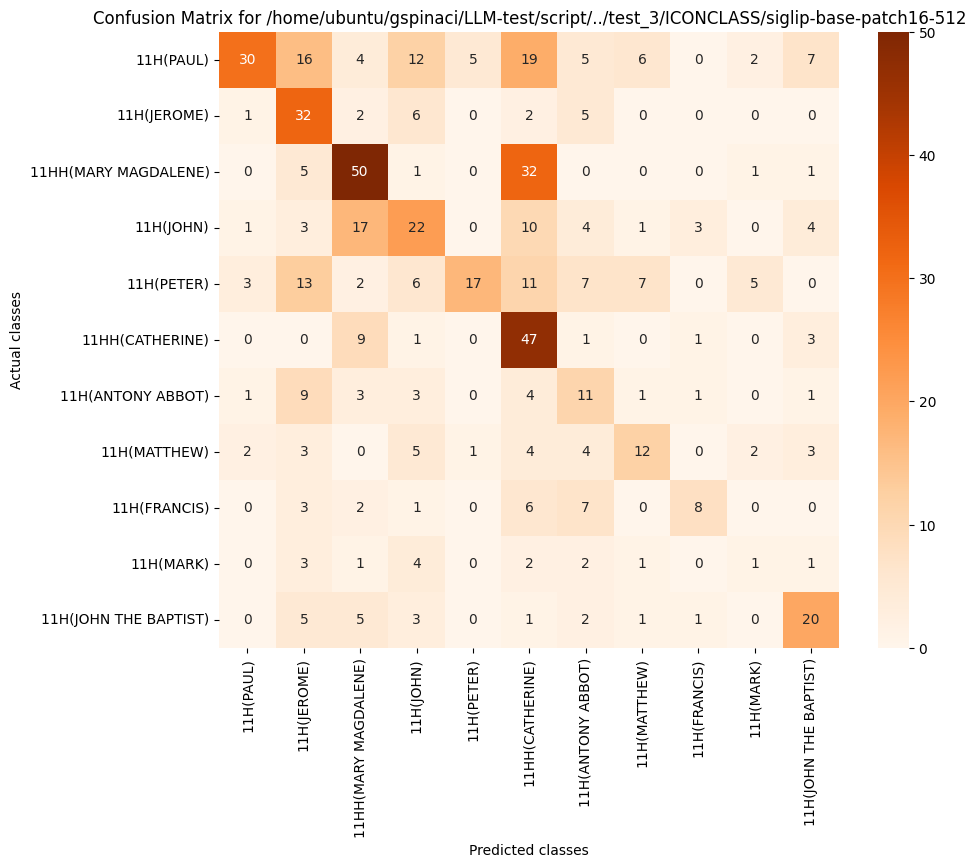

The table this chart was drawn from, first rows:
, 11H(PAUL), 11H(JEROME), 11HH(MARY MAGDALENE), 11H(JOHN), 11H(PETER), 11HH(CATHERINE), 11H(ANTONY ABBOT), 11H(MATTHEW), 11H(FRANCIS), 11H(MARK), 11H(JOHN THE BAPTIST)
11H(PAUL), 30, 16, 4, 12, 5, 19, 5, 6, 0, 2, 7
11H(JEROME), 1, 32, 2, 6, 0, 2, 5, 0, 0, 0, 0
11HH(MARY MAGDALENE), 0, 5, 50, 1, 0, 32, 0, 0, 0, 1, 1
11H(JOHN), 1, 3, 17, 22, 0, 10, 4, 1, 3, 0, 4
11H(PETER), 3, 13, 2, 6, 17, 11, 7, 7, 0, 5, 0
11HH(CATHERINE), 0, 0, 9, 1, 0, 47, 1, 0, 1, 0, 3
11H(ANTONY ABBOT), 1, 9, 3, 3, 0, 4, 11, 1, 1, 0, 1
11H(MATTHEW), 2, 3, 0, 5, 1, 4, 4, 12, 0, 2, 3
11H(FRANCIS), 0, 3, 2, 1, 0, 6, 7, 0, 8, 0, 0
11H(MARK), 0, 3, 1, 4, 0, 2, 2, 1, 0, 1, 1
11H(JOHN THE BAPTIST), 0, 5, 5, 3, 0, 1, 2, 1, 1, 0, 20
